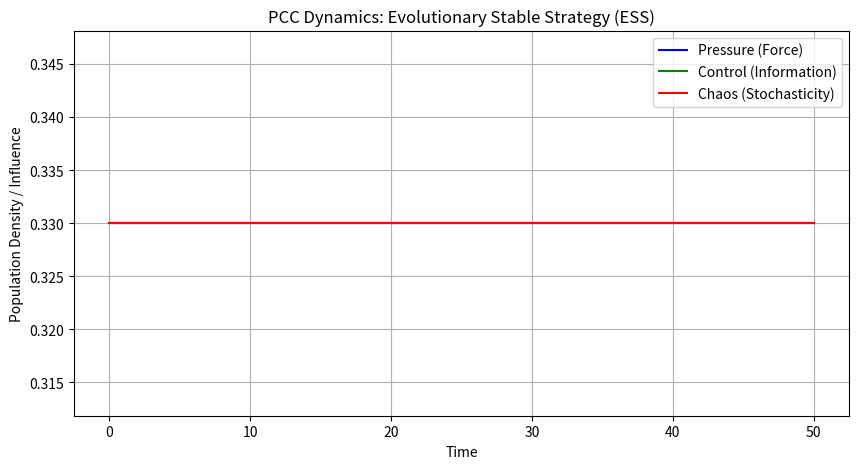

Reproduce this figure in Python.
import numpy as np
import matplotlib.pyplot as plt
from scipy.integrate import odeint

def pcc_system(y, t, alpha, beta, gamma):
    """
    P: Pressure (Mass/Force)
    Co: Control (Information/Precision)
    Ch: Chaos (Entropy/Stochasticity)
    """
    P, Co, Ch = y
    
    # Non-transitive competition equations
    # Pressure eats Chaos, Control eats Pressure, Chaos eats Control
    dPdt = P * (alpha*Ch - beta*Co)
    dCodt = Co * (beta*P - gamma*Ch)
    dChdt = Ch * (gamma*Co - alpha*P)
    
    return [dPdt, dCodt, dChdt]

# Initial populations (balanced)
initial_state = [0.33, 0.33, 0.33]
t = np.linspace(0, 50, 1000)

# Interaction Strengths (The 'Laws' of your system)
# alpha: P beats Ch | beta: Co beats P | gamma: Ch beats Co
params = (1.0, 1.0, 1.0)

# Run Simulation
solution = odeint(pcc_system, initial_state, t, args=params)

# Plotting the 'Metabolic' Rhythm of the System
plt.figure(figsize=(10, 5))
plt.plot(t, solution[:, 0], label='Pressure (Force)', color='blue')
plt.plot(t, solution[:, 1], label='Control (Information)', color='green')
plt.plot(t, solution[:, 2], label='Chaos (Stochasticity)', color='red')
plt.title("PCC Dynamics: Evolutionary Stable Strategy (ESS)")
plt.xlabel("Time")
plt.ylabel("Population Density / Influence")
plt.legend()
plt.grid(True)
plt.show()
